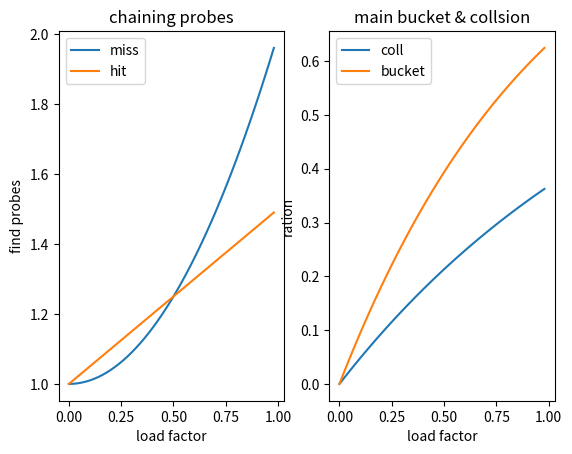

Python code for this plot:
import matplotlib.pyplot as plt 
import numpy as np
import math

#fp = np.arange(10)/10
#(e^(-L) * L^k / k!.
#0 (e^-L)
#1 (e^-L * L)
#2 (e^-L * L^2 / 2)
#3 (e^-L * L^3 / 6)
# miss = f(k) * k
#      = f(0) + f(1) * 2 + f(2) * 3 ....

# https://cs.stackexchange.com/questions/10273/hash-table-collision-probability
# From
# NUMBER OF PROBES / LOOKUP       Successful            Unsuccessful
# Quadratic collision resolution   1 - ln(1-L) - L/2    1/(1-L) - L - ln(1-L)
# Linear collision resolution     [1+1/(1-L)]/2         [1+1/(1-L)2]/2
# separator chain resolution      1 + L / 2             e^-L + L
# -- enlarge_factor --           0.10  0.50  0.60  0.75  0.80  0.90  0.99
# QUADRATIC COLLISION RES.
#    probes/successful lookup    1.05  1.44  1.62  2.01  2.21  2.85  5.11
#    probes/unsuccessful lookup  1.11  2.19  2.82  4.64  5.81  11.4  103.6
# LINEAR COLLISION RES.
#    probes/successful lookup    1.06  1.5   1.75  2.5   3.0   5.5   50.5
#    probes/unsuccessful lookup  1.12  2.5   3.6   8.5   13.0  50.0
# SEPARATE CHAN RES.
#    probes/successful lookup    1.05  1.25  1.3   1.25  1.4   1.45  1.50
#    probes/unsuccessful lookup  1.00  1.11  1.15  1.22  1.25  1.31  1.37


# coll = f(k) * k / (k + 1)
# main = f(k) * 1 / (k + 1)
# miss = f(k) * (k + 1)
def poisson(lf):
	miss = powk = np.exp(-lf)
	main, coll = powk, 0 
	for k in range(1,100):
#		if lf == 0.75:
#			print(k, powk)
		powk *= lf / k
		miss += powk * (k + 1)
		coll += powk * k / (k + 1)
		main += powk * 1 / (k + 1)
		if powk < 1e-10:
			break
	miss = miss * lf + (1 - lf)
	return miss, coll, main * lf, miss + 1 / (1 - lf)

# 准备数据
x = np.array([0.1,0.5,0.6,0.75,0.8,0.91,0.998])
x = np.arange(0,99,2) / 100.0
#print(x)
all = [poisson(lf) for lf in x]
#print('all = ', all)
find_miss = [e[0] for e in all]
coll = [e[1] for e in all]
main = [e[2] for e in all]
insert = [e[3] for e in all]
insert = [(1 + 1/math.pow(10,1 - e)) / 2 for e in x]
#ff = 0.80
#print(ff, collsion(ff), poisson(ff))

#find_miss = [poisson(lf)[0] for lf in x]
print('find_miss = ', find_miss)
#冲突概率
print('coll = ', coll)
#main bucket
print('main = ', main)

find_hit = 1 + x / 2


# 绘制数据
plt.subplot(1, 2, 1)
plt.plot(x, find_miss, label='miss')


plt.plot(x, find_hit, label='hit')
#plt.plot(x, insert, label='search')
z = x + np.exp(1-x)
#plt.plot(x, z, label='poisson')

plt.legend()
plt.ylabel('find probes')
plt.xlabel('load factor')
plt.title('chaining probes')

##冲突&main bucket
plt.subplot(1, 2, 2)
plt.plot(x, coll, label='coll')
plt.plot(x, main, label='bucket')


plt.xlabel('load factor')
plt.ylabel('ration')
plt.title('main bucket & collsion')
plt.legend()
plt.show()

plt.savefig('hash_map.png')


# NUMBER OF PROBES / LOOKUP       Successful            Unsuccessful
# Quadratic collision resolution  1 - ln(1-L) - L/2     1/(1-L) - L - ln(1-L)
# Linear collision resolution     [1+1/(1-L)]/2         [1+1/(1-L)2]/2
# separator chain resolution      1 + L / 2             exp(-L) + L


# [redacted]
